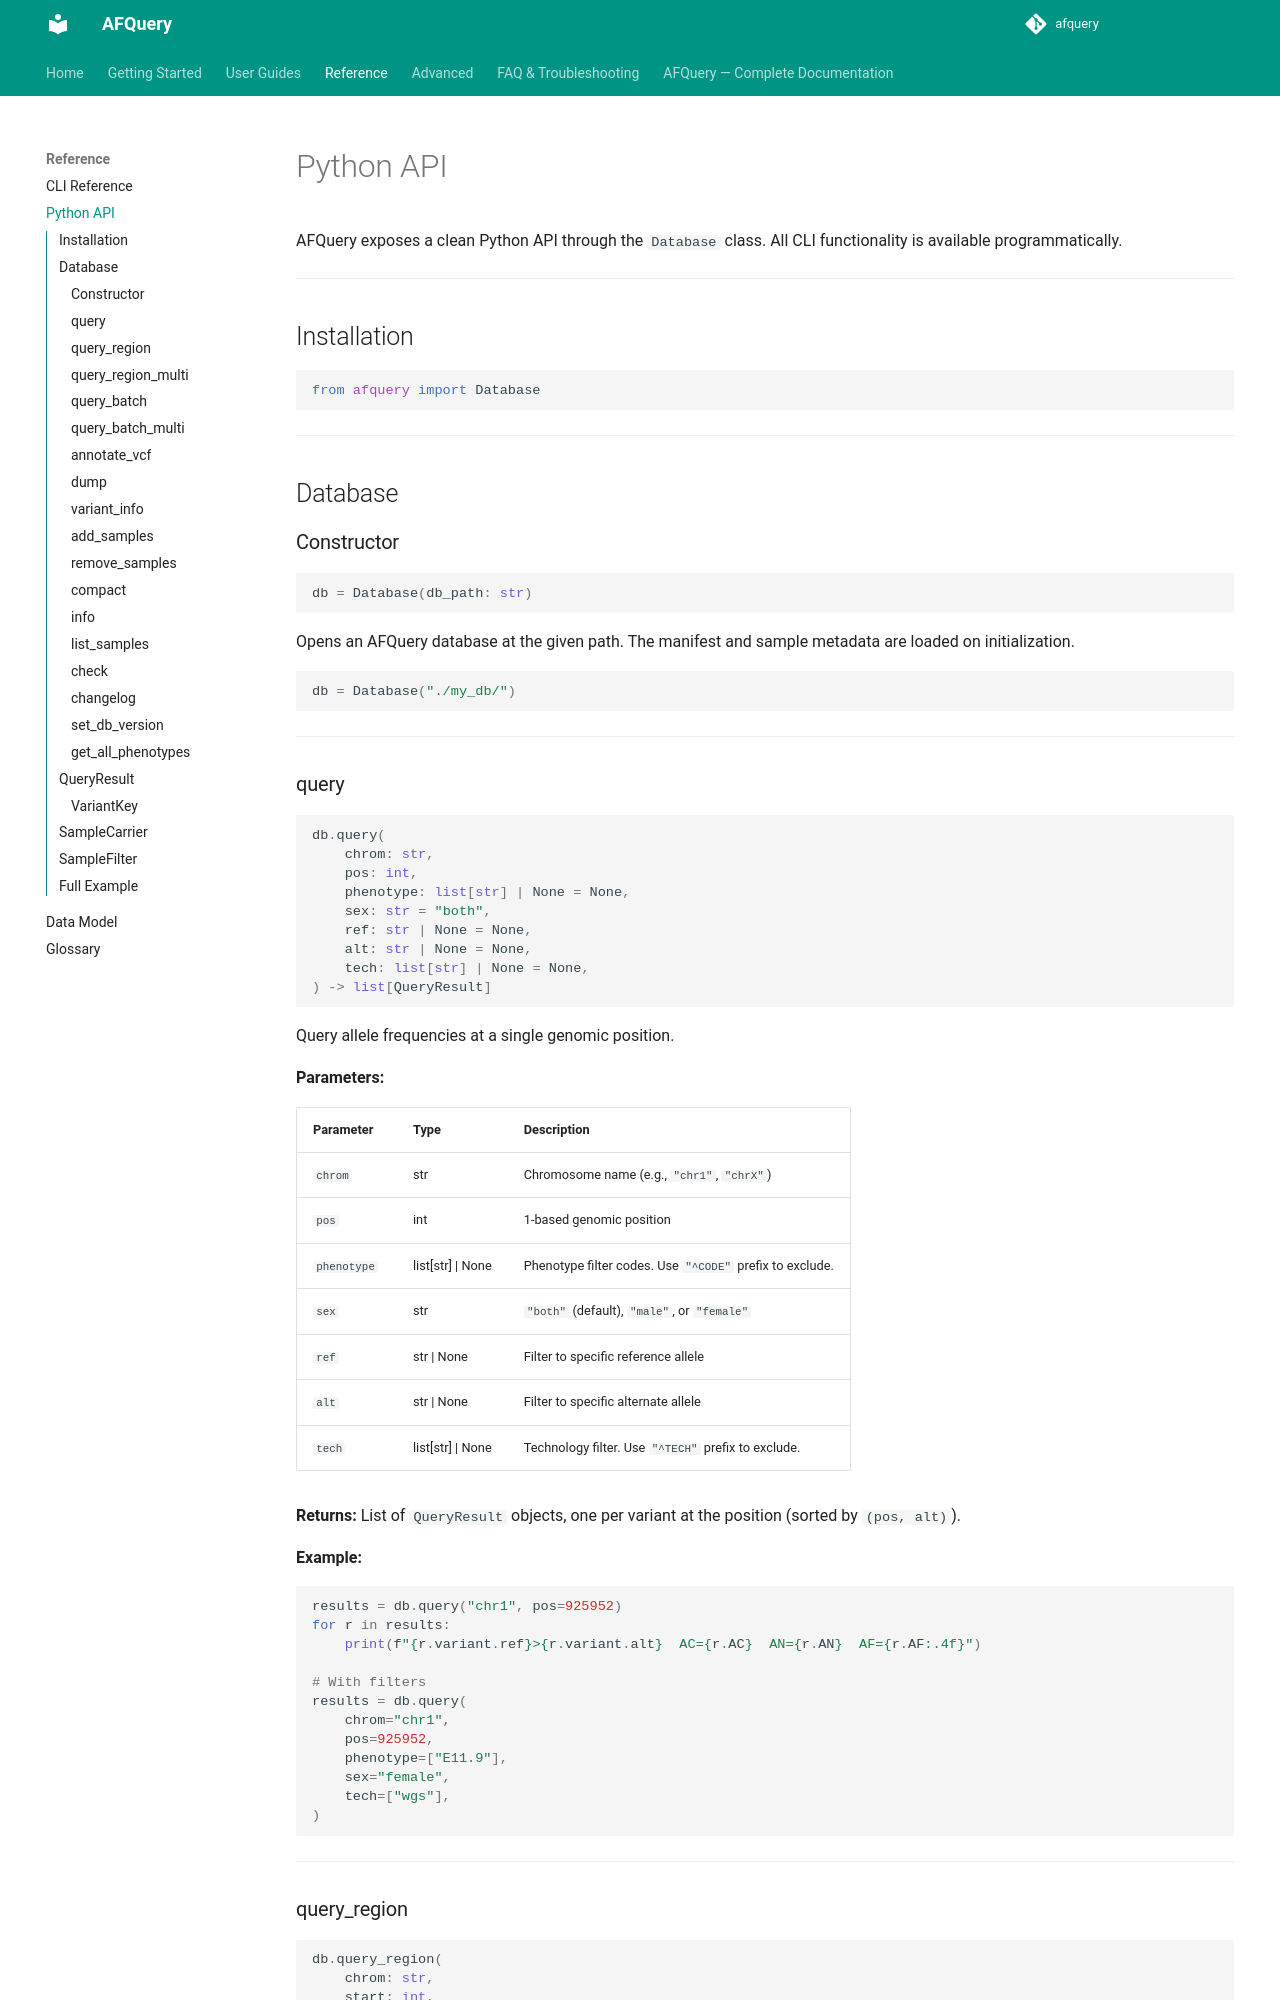

repository: babelomics/afquery · page: 0.4.0/reference/python-api/index.html · generator: mkdocs

# Python API

AFQuery exposes a clean Python API through the `Database` class. All CLI functionality is available programmatically.

---

## Installation

```python
from afquery import Database
```

---

## Database

### Constructor

```python
db = Database(db_path: str)
```

Opens an AFQuery database at the given path. The manifest and sample metadata are loaded on initialization.

```python
db = Database("./my_db/")
```

### Calculation options

Besides the parameters listed for each method, `query`, `query_region`,
`query_region_multi`, `query_batch`, `query_batch_multi`, `dump` and
`annotate_vcf` accept these keyword arguments, with the same meaning as the
CLI flags of the same name:

| Parameter | Default | Description |
|-----------|---------|-------------|
| `min_pass`, `min_observed`, `min_quality_evidence` | `0` | Coverage-evidence gates. See [Coverage Evidence](../advanced/coverage-evidence.md). |
| `fail_as_ref` | `False` | Count samples with a failed call as hom-ref in AN. See [FILTER=PASS Tracking](../advanced/filter-pass-tracking.md#counting-failed-calls-as-reference). |

`variant_info` accepts the coverage-evidence gates only.

---

### query

```python
db.query(
    chrom: str,
    pos: int,
    phenotype: list[str] | None = None,
    sex: str = "both",
    ref: str | None = None,
    alt: str | None = None,
    tech: list[str] | None = None,
) -> list[QueryResult]
```

Query allele frequencies at a single genomic position.

**Parameters:**

| Parameter | Type | Description |
|-----------|------|-------------|
| `chrom` | str | Chromosome name (e.g., `"chr1"`, `"chrX"`) |
| `pos` | int | 1-based genomic position |
| `phenotype` | list[str] \| None | Phenotype filter codes. Use `"^CODE"` prefix to exclude. |
| `sex` | str | `"both"` (default), `"male"`, or `"female"` |
| `ref` | str \| None | Filter to specific reference allele |
| `alt` | str \| None | Filter to specific alternate allele |
| `tech` | list[str] \| None | Technology filter. Use `"^TECH"` prefix to exclude. |

**Returns:** List of `QueryResult` objects, one per variant at the position (sorted by `(pos, alt)`).

**Example:**

```python
results = db.query("chr1", pos=925952)
for r in results:
    print(f"{r.variant.ref}>{r.variant.alt}  AC={r.AC}  AN={r.AN}  AF={r.AF:.4f}")

# With filters
results = db.query(
    chrom="chr1",
    pos=925952,
    phenotype=["E11.9"],
    sex="female",
    tech=["wgs"],
)
```

---
